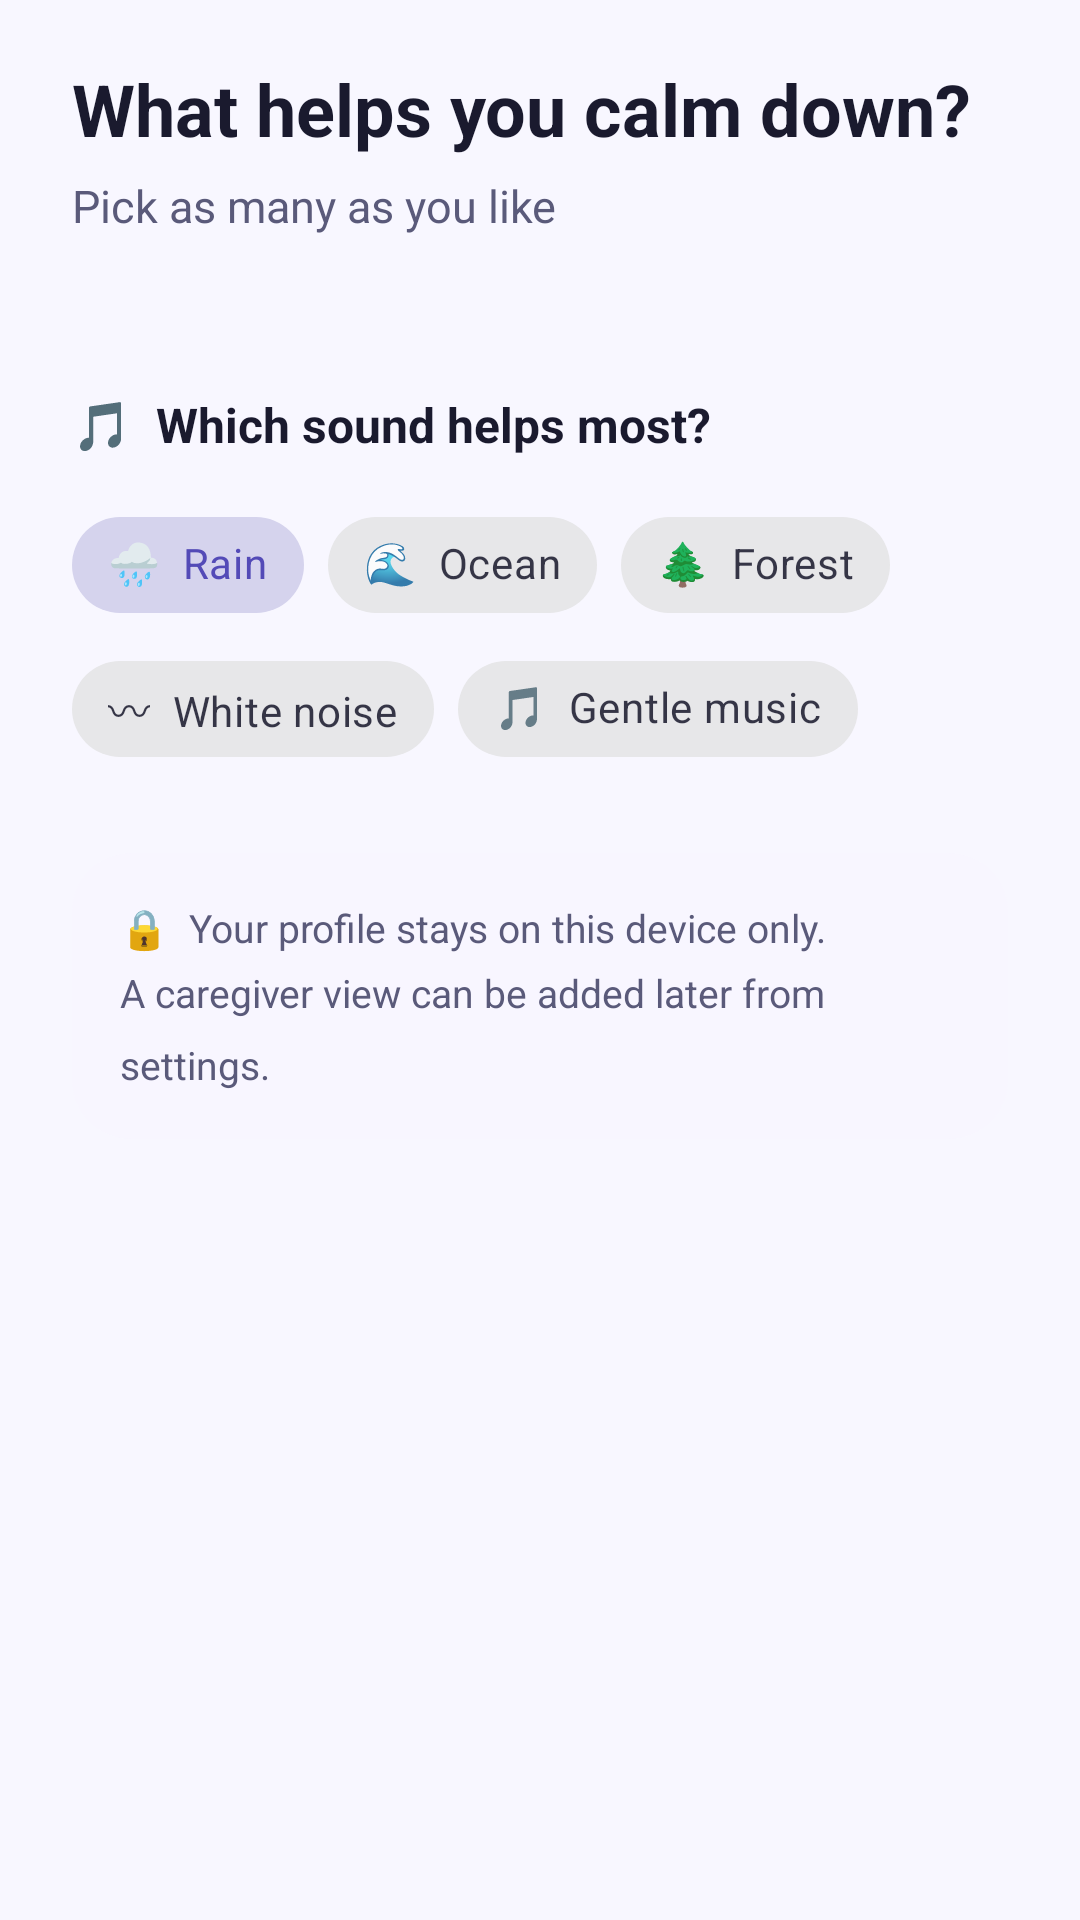

Layout XML and referenced resources for this Android screen:
<!-- AndroidManifest.xml: application theme Theme.SenseShield -->
<!-- res/layout/fragment_onboarding_tools.xml -->
<?xml version="1.0" encoding="utf-8"?>
<ScrollView
    xmlns:android="http://schemas.android.com/apk/res/android"
    xmlns:app="http://schemas.android.com/apk/res-auto"
    android:layout_width="match_parent"
    android:layout_height="match_parent"
    android:fillViewport="true"
    android:background="?attr/android:colorBackground">

    <LinearLayout
        android:layout_width="match_parent"
        android:layout_height="wrap_content"
        android:orientation="vertical"
        android:paddingStart="24dp"
        android:paddingEnd="24dp"
        android:paddingTop="20dp"
        android:paddingBottom="24dp">

        
        <TextView
            android:layout_width="wrap_content"
            android:layout_height="wrap_content"
            android:text="What helps you calm down?"
            android:textSize="24sp"
            android:textStyle="bold"
            android:textColor="?android:attr/textColorPrimary"
            android:layout_marginBottom="6dp"/>

        <TextView
            android:layout_width="wrap_content"
            android:layout_height="wrap_content"
            android:text="Pick as many as you like"
            android:textSize="15sp"
            android:textColor="?android:attr/textColorSecondary"
            android:layout_marginBottom="24dp"/>

        
        <GridLayout
            android:id="@+id/gl_tools"
            android:layout_width="match_parent"
            android:layout_height="wrap_content"
            android:columnCount="2"
            android:rowCount="2"
            android:layout_marginBottom="28dp"/>

        
        <LinearLayout
            android:id="@+id/ll_sound_section"
            android:layout_width="match_parent"
            android:layout_height="wrap_content"
            android:orientation="vertical">

            <TextView
                android:layout_width="wrap_content"
                android:layout_height="wrap_content"
                android:text="🎵  Which sound helps most?"
                android:textSize="16sp"
                android:textStyle="bold"
                android:textColor="?android:attr/textColorPrimary"
                android:layout_marginBottom="12dp"/>

            <com.google.android.material.chip.ChipGroup
                android:id="@+id/cg_sounds"
                android:layout_width="match_parent"
                android:layout_height="wrap_content"
                app:singleSelection="true"
                app:selectionRequired="true"
                android:layout_marginBottom="24dp">

                <com.google.android.material.chip.Chip
                    android:id="@+id/chip_rain"
                    style="@style/Widget.MaterialComponents.Chip.Choice"
                    android:layout_width="wrap_content"
                    android:layout_height="48dp"
                    android:text="🌧  Rain"
                    android:checked="true"
                    android:contentDescription="Rain sounds"/>

                <com.google.android.material.chip.Chip
                    android:id="@+id/chip_ocean"
                    style="@style/Widget.MaterialComponents.Chip.Choice"
                    android:layout_width="wrap_content"
                    android:layout_height="48dp"
                    android:text="🌊  Ocean"
                    android:contentDescription="Ocean waves"/>

                <com.google.android.material.chip.Chip
                    android:id="@+id/chip_forest"
                    style="@style/Widget.MaterialComponents.Chip.Choice"
                    android:layout_width="wrap_content"
                    android:layout_height="48dp"
                    android:text="🌲  Forest"
                    android:contentDescription="Forest sounds"/>

                <com.google.android.material.chip.Chip
                    android:id="@+id/chip_white_noise"
                    style="@style/Widget.MaterialComponents.Chip.Choice"
                    android:layout_width="wrap_content"
                    android:layout_height="48dp"
                    android:text="〰  White noise"
                    android:contentDescription="White noise"/>

                <com.google.android.material.chip.Chip
                    android:id="@+id/chip_music"
                    style="@style/Widget.MaterialComponents.Chip.Choice"
                    android:layout_width="wrap_content"
                    android:layout_height="48dp"
                    android:text="🎵  Gentle music"
                    android:contentDescription="Gentle music"/>

            </com.google.android.material.chip.ChipGroup>

        </LinearLayout>

        
        <LinearLayout
            android:layout_width="match_parent"
            android:layout_height="wrap_content"
            android:orientation="vertical"
            android:background="@drawable/bg_soft_card"
            android:padding="16dp">

            <TextView
                android:layout_width="wrap_content"
                android:layout_height="wrap_content"
                android:text="🔒  Your profile stays on this device only."
                android:textSize="13sp"
                android:textColor="?android:attr/textColorSecondary"
                android:lineSpacingMultiplier="1.5"/>

            <TextView
                android:layout_width="wrap_content"
                android:layout_height="wrap_content"
                android:text="A caregiver view can be added later from settings."
                android:textSize="13sp"
                android:textColor="?android:attr/textColorSecondary"
                android:lineSpacingMultiplier="1.5"
                android:layout_marginTop="4dp"/>

        </LinearLayout>

    </LinearLayout>
</ScrollView>
<!-- resources referenced by this layout -->
<resources>
  <!-- drawable bg_soft_card (drawable) -->
  <?xml version="1.0" encoding="utf-8"?>
  <shape xmlns:android="http://schemas.android.com/apk/res/android" android:shape="rectangle">
      <solid android:color="#F8F6FF"/>
      <corners android:radius="20dp"/>
  </shape>
  <style name="Theme.SenseShield" parent="Theme.MaterialComponents.DayNight.NoActionBar">
          <item name="colorPrimary">@color/standard_primary</item>
          <item name="colorPrimaryVariant">@color/standard_primary_dark</item>
          <item name="colorOnPrimary">@color/white</item>
          <item name="colorSecondary">@color/standard_secondary</item>
          <item name="colorOnSecondary">@color/white</item>
          <item name="android:colorBackground">@color/standard_background</item>
          <item name="colorSurface">@color/white</item>
          <item name="colorOnSurface">@color/standard_text</item>
          <item name="android:textColorPrimary">@color/standard_text</item>
          <item name="android:textColorSecondary">@color/standard_text_secondary</item>
          <item name="android:windowBackground">@color/standard_background</item>
          <item name="materialAlertDialogTheme">@style/SenseShield.Dialog.Standard</item>
      </style>
  <color name="standard_primary">#534AB7</color>
  <color name="standard_primary_dark">#3C3489</color>
  <color name="white">#FFFFFF</color>
  <color name="standard_secondary">#1D9E75</color>
  <color name="standard_background">#F8F7FF</color>
  <color name="standard_text">#1A1A2E</color>
  <color name="standard_text_secondary">#5A5A7A</color>
  <style name="SenseShield.Dialog.Standard" parent="ThemeOverlay.MaterialComponents.MaterialAlertDialog">
          <item name="android:background">@color/standard_background</item>
          <item name="android:textColorPrimary">@color/standard_text</item>
          <item name="android:textColorSecondary">@color/standard_text_secondary</item>
      </style>
</resources>
